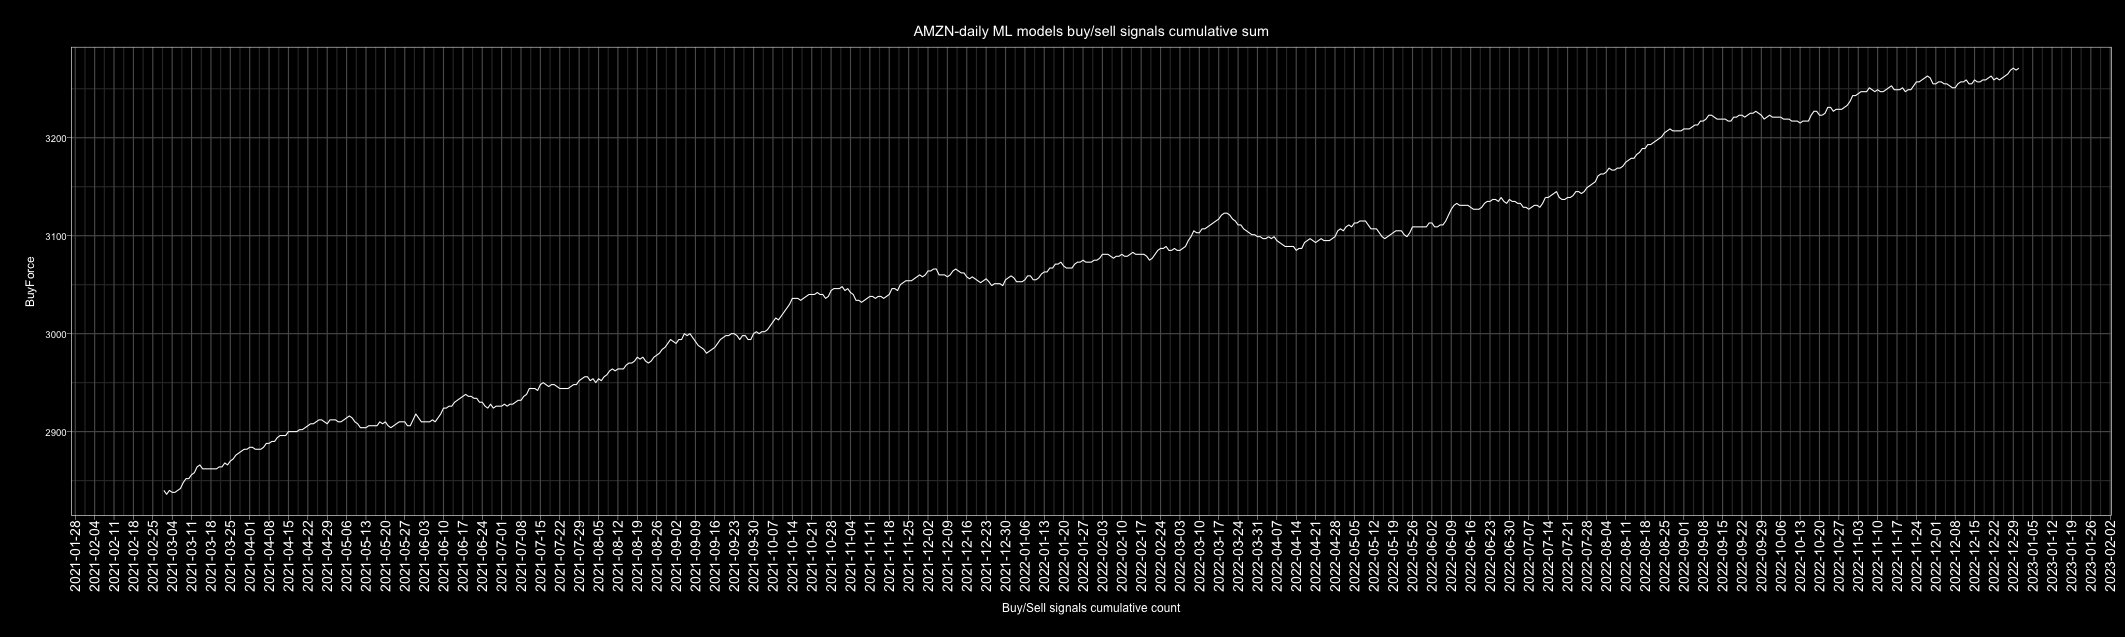

Values plotted in this chart, from the file beside it:
Date, buy, sell, Action, ActionID
2010-01-01, 1, 5, sell, 0
2010-01-02, 3, 3, buy, 1
2010-01-03, 3, 3, buy, 1
2010-01-04, 4, 2, buy, 1
2010-01-05, 4, 2, buy, 1
2010-01-06, 2, 4, sell, 0
2010-01-07, 0, 6, sell, 0
2010-01-08, 5, 1, buy, 1
2010-01-09, 6, 0, buy, 1
2010-01-10, 4, 2, buy, 1
2010-01-11, 1, 5, sell, 0
2010-01-12, 3, 3, buy, 1
2010-01-13, 0, 6, sell, 0
2010-01-14, 1, 5, sell, 0
2010-01-15, 1, 5, sell, 0
2010-01-16, 4, 2, buy, 1
2010-01-17, 4, 2, buy, 1
2010-01-18, 3, 3, buy, 1
2010-01-19, 1, 5, sell, 0
2010-01-20, 5, 1, buy, 1
2010-01-21, 1, 5, sell, 0
2010-01-22, 1, 5, sell, 0
2010-01-23, 1, 5, sell, 0
2010-01-24, 3, 3, buy, 1
2010-01-25, 0, 6, sell, 0
2010-01-26, 6, 0, buy, 1
2010-01-27, 6, 0, buy, 1
2010-01-28, 5, 1, buy, 1
2010-01-29, 1, 5, sell, 0
2010-01-30, 3, 3, buy, 1
2010-01-31, 1, 5, sell, 0
2010-02-01, 0, 6, sell, 0
2010-02-02, 0, 6, sell, 0
2010-02-03, 4, 2, buy, 1
2010-02-04, 0, 6, sell, 0
2010-02-05, 2, 4, sell, 0
2010-02-06, 2, 4, sell, 0
2010-02-07, 0, 6, sell, 0
2010-02-08, 0, 6, sell, 0
2010-02-09, 1, 5, sell, 0
2010-02-10, 0, 6, sell, 0
2010-02-11, 6, 0, buy, 1
2010-02-12, 2, 4, sell, 0
2010-02-13, 2, 4, sell, 0
2010-02-14, 3, 3, buy, 1
2010-02-15, 5, 1, buy, 1
2010-02-16, 1, 5, sell, 0
2010-02-17, 2, 4, sell, 0
2010-02-18, 5, 1, buy, 1
2010-02-19, 6, 0, buy, 1
2010-02-20, 5, 1, buy, 1
2010-02-21, 2, 4, sell, 0
2010-02-22, 5, 1, buy, 1
2010-02-23, 2, 4, sell, 0
2010-02-24, 6, 0, buy, 1
2010-02-25, 2, 4, sell, 0
2010-02-26, 6, 0, buy, 1
2010-02-27, 3, 3, buy, 1
2010-02-28, 5, 1, buy, 1
2010-03-01, 6, 0, buy, 1
... 4,688 more rows
